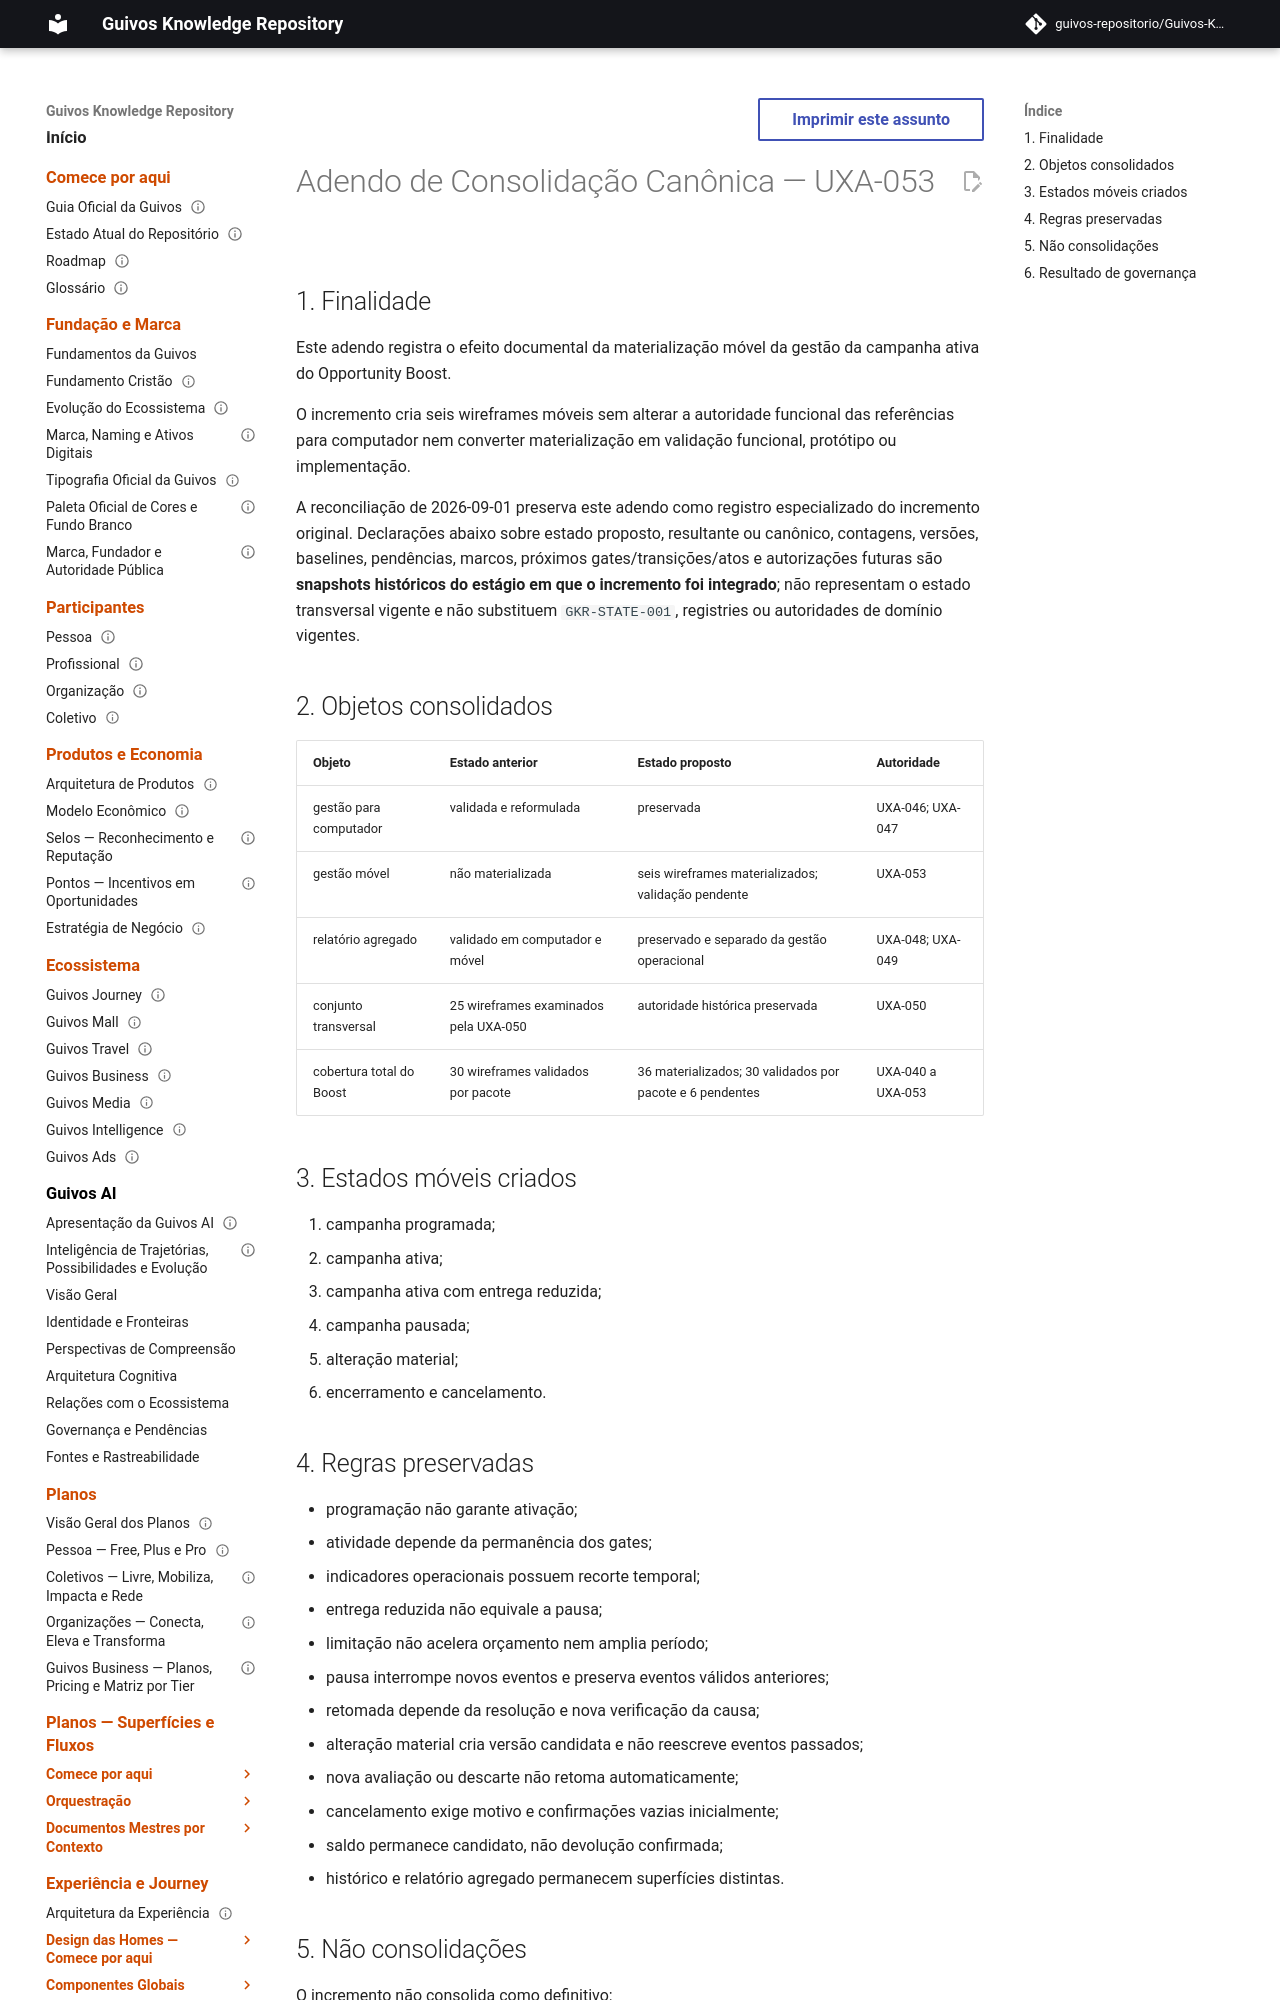

repository: guivos-repositorio/Guivos-Knowledge-Repository · page: project/canonical-consolidation-matrix-uxa-053-addendum/index.html · generator: mkdocs

---
id: GKR-CANONICAL-CONSOLIDATION-MATRIX-UXA-053-ADDENDUM
title: Adendo de Consolidação Canônica — UXA-053
status: draft
version: 0.2.0
owner: Repositório de Conhecimento da Guivos
last_updated: 2026-09-01
parent: GKR-CANONICAL-CONSOLIDATION-MATRIX
related:
  - UXA-047
  - UXA-049
  - UXA-050
  - UXA-052
  - M7.55
normative: false
---

# Adendo de Consolidação Canônica — UXA-053

## 1. Finalidade

Este adendo registra o efeito documental da materialização móvel da gestão da campanha ativa do Opportunity Boost.

O incremento cria seis wireframes móveis sem alterar a autoridade funcional das referências para computador nem converter materialização em validação funcional, protótipo ou implementação.

A reconciliação de 2026-09-01 preserva este adendo como registro especializado do incremento original. Declarações abaixo sobre estado proposto, resultante ou canônico, contagens, versões, baselines, pendências, marcos, próximos gates/transições/atos e autorizações futuras são **snapshots históricos do estágio em que o incremento foi integrado**; não representam o estado transversal vigente e não substituem `GKR-STATE-001`, registries ou autoridades de domínio vigentes.
